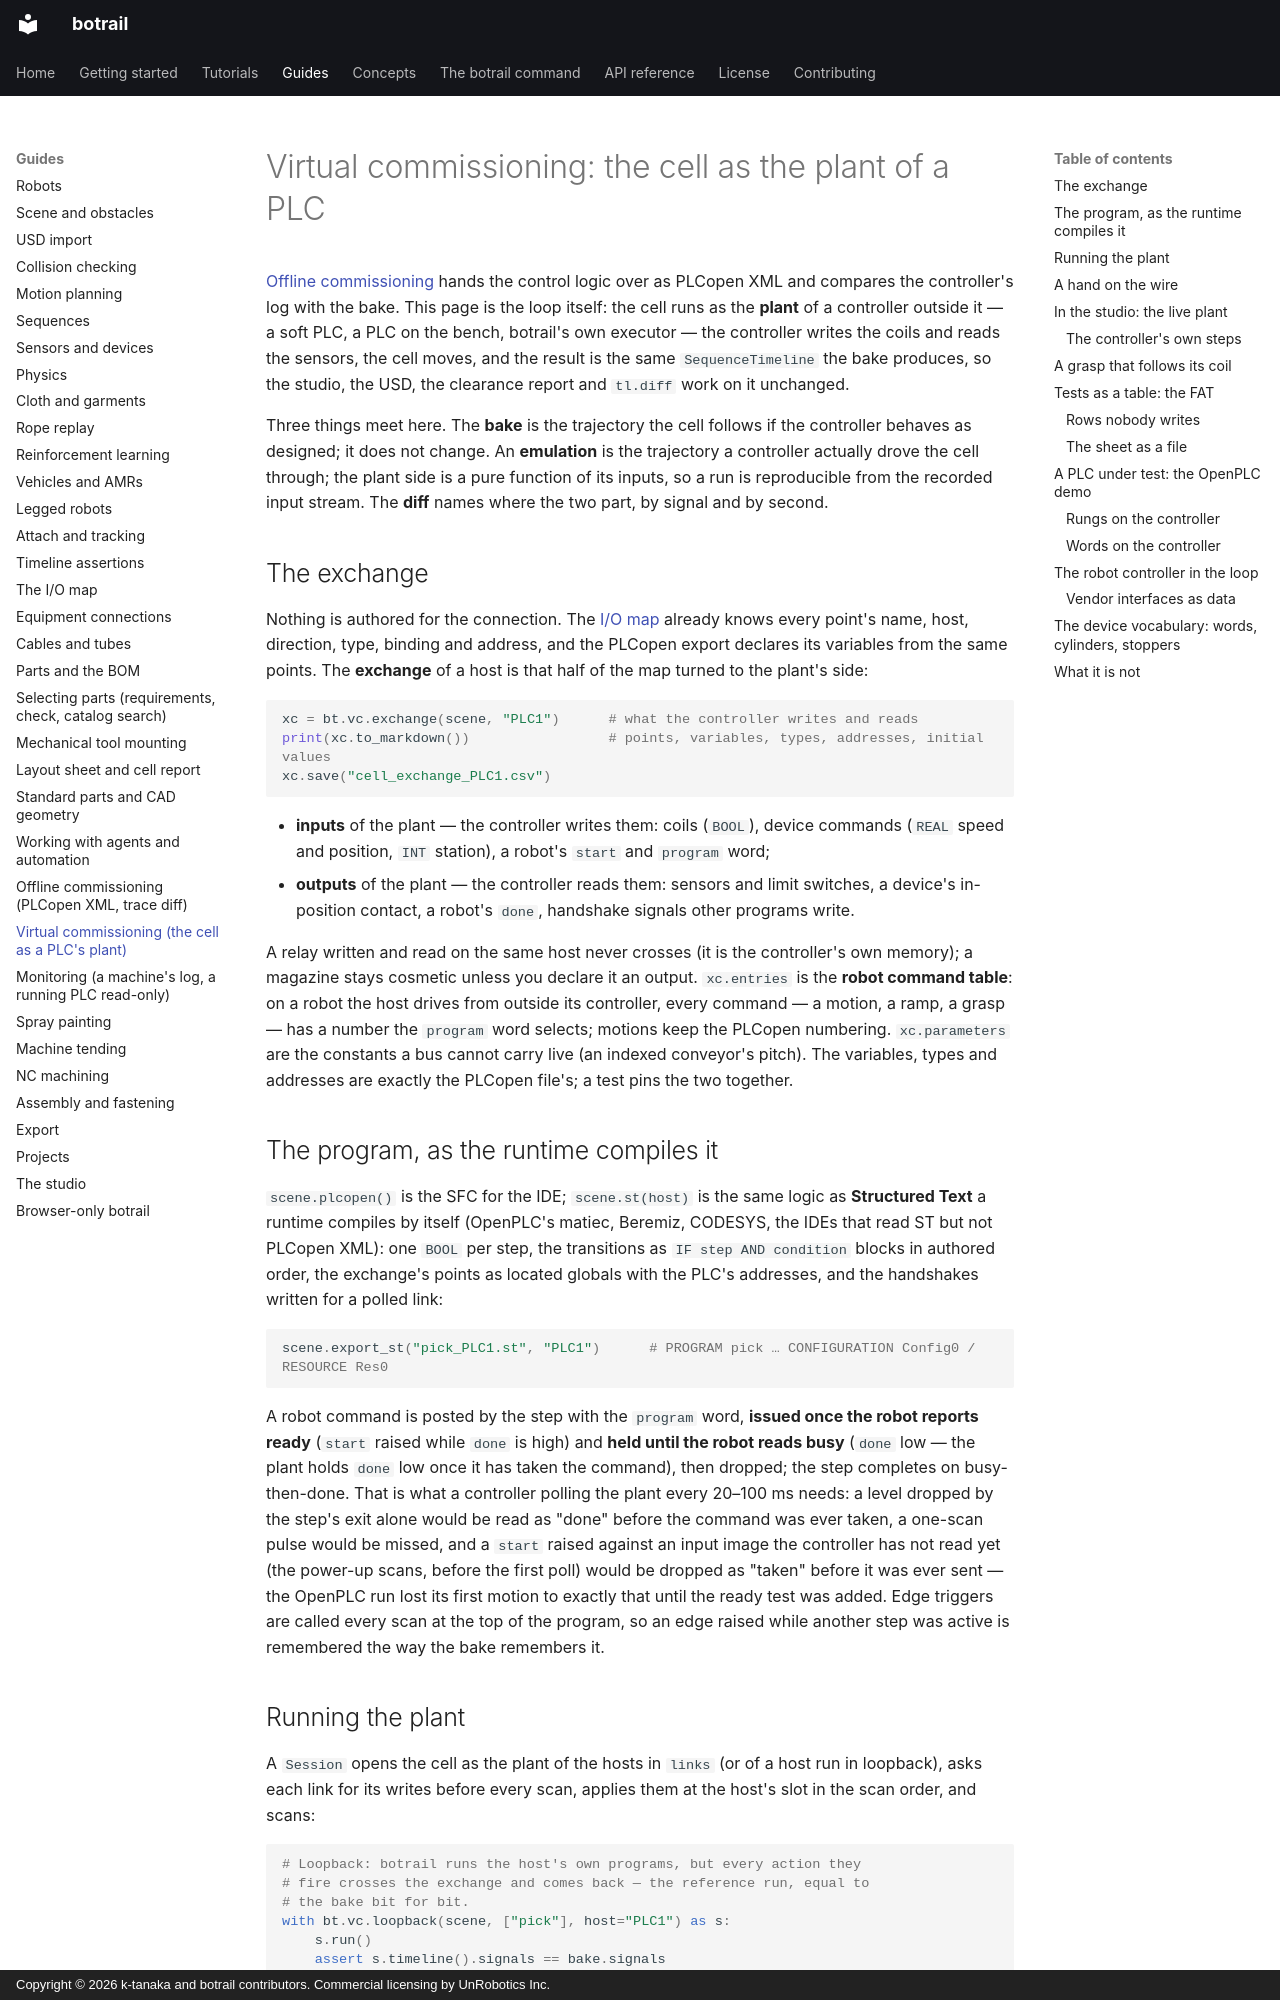

repository: botrail/botrail · page: guides/virtual-commissioning/index.html · generator: mkdocs · copyright: Copyright © 2026 k-tanaka and botrail contributors. Commercial licensing by UnRobotics Inc.

# Virtual commissioning: the cell as the plant of a PLC

[Offline commissioning](offline-commissioning.md) hands the control logic
over as PLCopen XML and compares the controller's log with the bake. This
page is the loop itself: the cell runs as the **plant** of a controller
outside it — a soft PLC, a PLC on the bench, botrail's own executor — the
controller writes the coils and reads the sensors, the cell moves, and the
result is the same `SequenceTimeline` the bake produces, so the studio, the
USD, the clearance report and `tl.diff` work on it unchanged.

Three things meet here. The **bake** is the trajectory the cell follows if
the controller behaves as designed; it does not change. An **emulation** is
the trajectory a controller actually drove the cell through; the plant side
is a pure function of its inputs, so a run is reproducible from the recorded
input stream. The **diff** names where the two part, by signal and by
second.

## The exchange

Nothing is authored for the connection. The [I/O map](io-map.md) already
knows every point's name, host, direction, type, binding and address, and
the PLCopen export declares its variables from the same points. The
**exchange** of a host is that half of the map turned to the plant's side:

```python
xc = bt.vc.exchange(scene, "PLC1")      # what the controller writes and reads
print(xc.to_markdown())                 # points, variables, types, addresses, initial values
xc.save("cell_exchange_PLC1.csv")
```

* **inputs** of the plant — the controller writes them: coils (`BOOL`),
  device commands (`REAL` speed and position, `INT` station), a robot's
  `start` and `program` word;
* **outputs** of the plant — the controller reads them: sensors and limit
  switches, a device's in-position contact, a robot's `done`, handshake
  signals other programs write.

A relay written and read on the same host never crosses (it is the
controller's own memory); a magazine stays cosmetic unless you declare it an
output. `xc.entries` is the **robot command table**: on a robot the host
drives from outside its controller, every command — a motion, a ramp, a
grasp — has a number the `program` word selects; motions keep the PLCopen
numbering. `xc.parameters` are the constants a bus cannot carry live (an
indexed conveyor's pitch). The variables, types and addresses are exactly
the PLCopen file's; a test pins the two together.

## The program, as the runtime compiles it

`scene.plcopen()` is the SFC for the IDE; `scene.st(host)` is the same logic
as **Structured Text** a runtime compiles by itself (OpenPLC's matiec,
Beremiz, CODESYS, the IDEs that read ST but not PLCopen XML): one `BOOL`
per step, the transitions as `IF step AND condition` blocks in authored
order, the exchange's points as located globals with the PLC's addresses,
and the handshakes written for a polled link:

```python
scene.export_st("pick_PLC1.st", "PLC1")      # PROGRAM pick … CONFIGURATION Config0 / RESOURCE Res0
```

A robot command is posted by the step with the `program` word, **issued
once the robot reports ready** (`start` raised while `done` is high) and
**held until the robot reads busy** (`done` low — the plant holds `done` low
once it has taken the command), then dropped; the step completes on
busy-then-done. That is what a controller polling the plant every 20–100 ms
needs: a level dropped by the step's exit alone would be read as "done"
before the command was ever taken, a one-scan pulse would be missed, and a
`start` raised against an input image the controller has not read yet (the
power-up scans, before the first poll) would be dropped as "taken" before it
was ever sent — the OpenPLC run lost its first motion to exactly that until
the ready test was added. Edge triggers are called every scan at the top of
the program, so an edge raised while another step was active is remembered
the way the bake remembers it.
